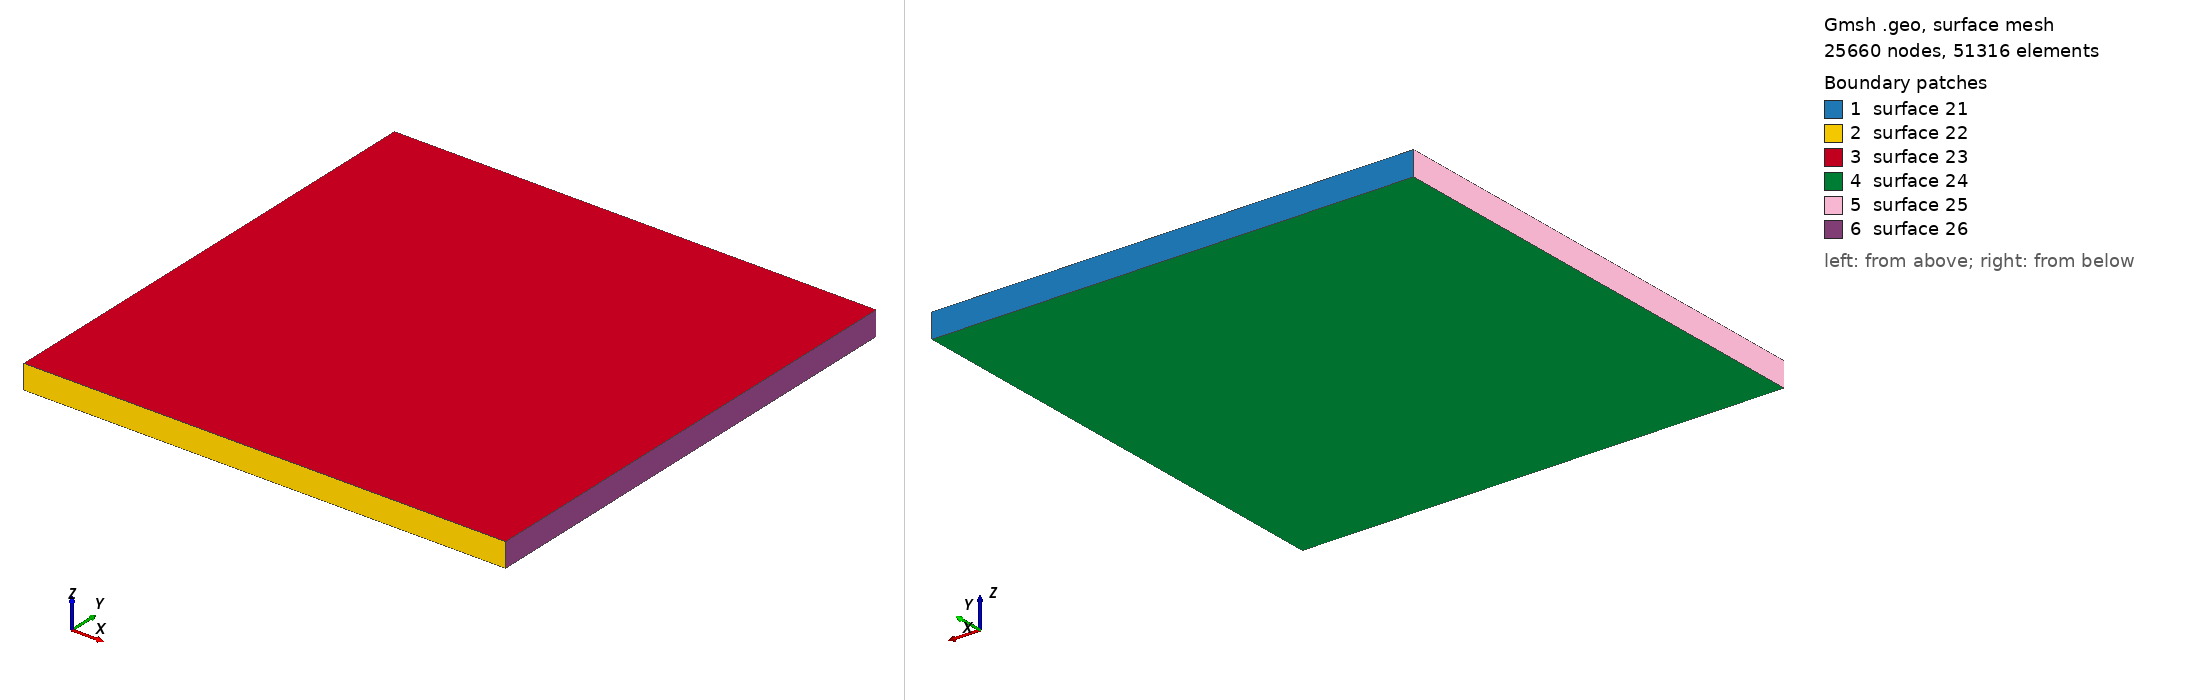

Gmsh geometry script, surface-meshed: 25660 nodes, 51316 surface elements. Boundary patches (legend numbers): 1 surface 21, 2 surface 22, 3 surface 23, 4 surface 24, 5 surface 25, 6 surface 26. Left view from above one corner, right view from below the opposite corner. The script declares no physical surfaces, so the legend lists its geometric surfaces. The drawing asked Gmsh for element sizes between 1% and 20% of the model's largest extent; the script's own settings can give other sizes.

=== papper_z_100.geo (drawn) ===
meshPointDist = 10;

Point(1) = {1000, 1000, -100, meshPointDist};
Point(2) = {1000, 1000, 0, meshPointDist};
Point(3) = {-1000, 1000, 0, meshPointDist};
Point(4) = {-1000, 1000, -100, meshPointDist};
Point(5) = {1000, -1000, -100, meshPointDist};
Point(6) = {1000, -1000, 0, meshPointDist};
Point(7) = {-1000, -1000, 0, meshPointDist};
Point(8) = {-1000, -1000, -100, meshPointDist};
Line(9) = {1, 2};
Line(10) = {2, 3};
Line(11) = {3, 4};
Line(12) = {4, 1};
Line(13) = {5, 6};
Line(14) = {6, 7};
Line(15) = {7, 8};
Line(16) = {8, 5};
Line(17) = {1, 5};
Line(18) = {2, 6};
Line(19) = {3, 7};
Line(20) = {4, 8};
Line Loop(21) = {-9, -12, -11, -10};
Ruled Surface(21) = {21};
Line Loop(22) = {13, 14, 15, 16};
Ruled Surface(22) = {22};
Line Loop(23) = {10, 19, -14, -18};
Ruled Surface(23) = {23};
Line Loop(24) = {17, -16, -20, 12};
Ruled Surface(24) = {24};
Line Loop(25) = {11, 20, -15, -19};
Ruled Surface(25) = {25};
Line Loop(26) = {9, 18, -13, -17};
Ruled Surface(26) = {26};
Surface Loop(27) = {21, 22, 23, 24, 25, 26};
Volume(36) = {27};
